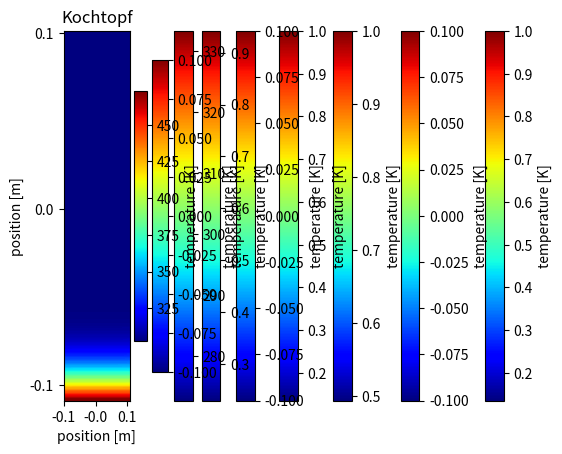

The script that saved this image:
import numpy as np
import math 
import matplotlib.pyplot as plt


def plot(T,title):
    plt.imshow(T,cmap="jet",aspect='auto')   
    z_ticks_stepsize=0.1
    plt.yticks(np.arange((max_z)/z_ticks_stepsize)*number_z/(max_z/z_ticks_stepsize),np.round((np.array(-np.arange((max_z/z_ticks_stepsize)))*z_ticks_stepsize)+max_z*0.5,2))
    plt.xticks(np.arange((max_z)/z_ticks_stepsize)*number_z/(max_z/z_ticks_stepsize),-np.round((np.array(-np.arange((max_z/z_ticks_stepsize)))*z_ticks_stepsize)+max_z*0.5,2))
    plt.xlabel('position [m]')
    plt.ylabel('position [m]')
    plt.colorbar().set_label('temperature [K]')
    plt.title(title)
    plt.show()  



def periodic(number_t,number_z,T,R): 
    #define variables to make the code clearer
    r=0.25
    for i in np.arange(number_t-1):
        for j in np.arange(number_z):
            for k in np.arange(number_z):
                T[j][k]=r*(T[j][k-1]+T[j][(k+1)%number_z]+T[j-1][k]+T[(j+1)%number_z][k])+(1-4*r)*T[j][k]+R[j][k]
    plot(T,'Periodic')

def dirichlet(number_t,number_z,T,R,const):
    r=0.25
    T[0]=np.ones(number_z)*const
    T[number_z-1]=np.ones(number_z)*const
    T[:,0]=np.ones(number_z)*const
    T[:,number_z-1]=np.ones(number_z)*const
    for i in np.arange(number_t-1):
        for j in np.arange(1,number_z-1):
            for k in np.arange(1,number_z-1):
                T[j][k]=r*(T[j][k-1]+T[j][(k+1)%number_z]+T[j-1][k]+T[(j+1)%number_z][k])+(1-4*r)*T[j][k]+R[j][k]
    plot(T,'Dirichlet')

def kochtopf(number_t,number_z,T,R,const_up,const_down):
    r=0.25
    T[0]=np.ones(number_z)*const_up
    T[number_z-1]=np.ones(number_z)*const_down
    for i in np.arange(number_t-1):
        for j in np.arange(1,number_z-1):
            for k in np.arange(number_z):
                T[j][k]=r*(T[j][k-1]+T[j][(k+1)%number_z]+T[j-1][k]+T[(j+1)%number_z][k])+(1-4*r)*T[j][k]+R[j][k]
    plot(T,'Kochtopf')

def initial(number_z,delta_z,u0,std,c1,boundary):
    name=boundary
    T=np.zeros((number_z,number_z))
    for i in np.arange(number_z):
        for j in np.arange(number_z):
            x=i*delta_z-number_z*delta_z*0.5
            y=j*delta_z-number_z*delta_z*0.5
            T[i][j]=u0*np.e**(-(x**2+y**2)/std**2)+c1
    plot(T,'Initial {}'.format(name))
    return T

def source(number_z,delta_z,f0,tau,c2,boundary):
    name=boundary
    T=np.zeros((number_z,number_z))
    for i in np.arange(number_z):
        for j in np.arange(number_z):
            x=i*delta_z-number_z*delta_z*0.5
            y=j*delta_z-number_z*delta_z*0.5
            T[i][j]=f0*np.e**(-(x**2+y**2)/tau**2)+c2
    plot(T,'Source {}'.format(name))
    return T


#materia
a = 23*1e-7   #  23*1e-6 is Thermal diffusivity of iron [m^2/s]
r = 0.25

#resolution
max_t = 60*5       #[s]
max_z = 0.21         # [m]     
number_z=100

delta_z = max_z/number_z
delta_t = delta_z**2*2/a #stability 
number_t = int(math.floor(max_t/delta_t)) #due to stability

#boundary
const_dirichlet=1 #dirichlet
platte= 200 +273 #kochtopf
deckel= 30 +273

#initial 
std=max_z/2
u0=1
c1=0

#source
tau = max_z/3
f0=0
c2=0

#exercise 5  
dirichlet(number_t,number_z,initial(number_z,delta_z,u0,std,c1,'Dirichlet'),source(number_z,delta_z,f0,tau,c2,'Dirichlet'),const_dirichlet)
periodic(number_t,number_z,initial(number_z,delta_z,u0,std,c1,'Periodic'),source(number_z,delta_z,f0,tau,c2,'Periodic'))
u0=0
f0=0
c1=273+30
kochtopf(number_t,number_z,initial(number_z,delta_z,u0,std,c1,'Kochtopf'),source(number_z,delta_z,f0,tau,c2,'Kochtopf'),deckel,platte)
